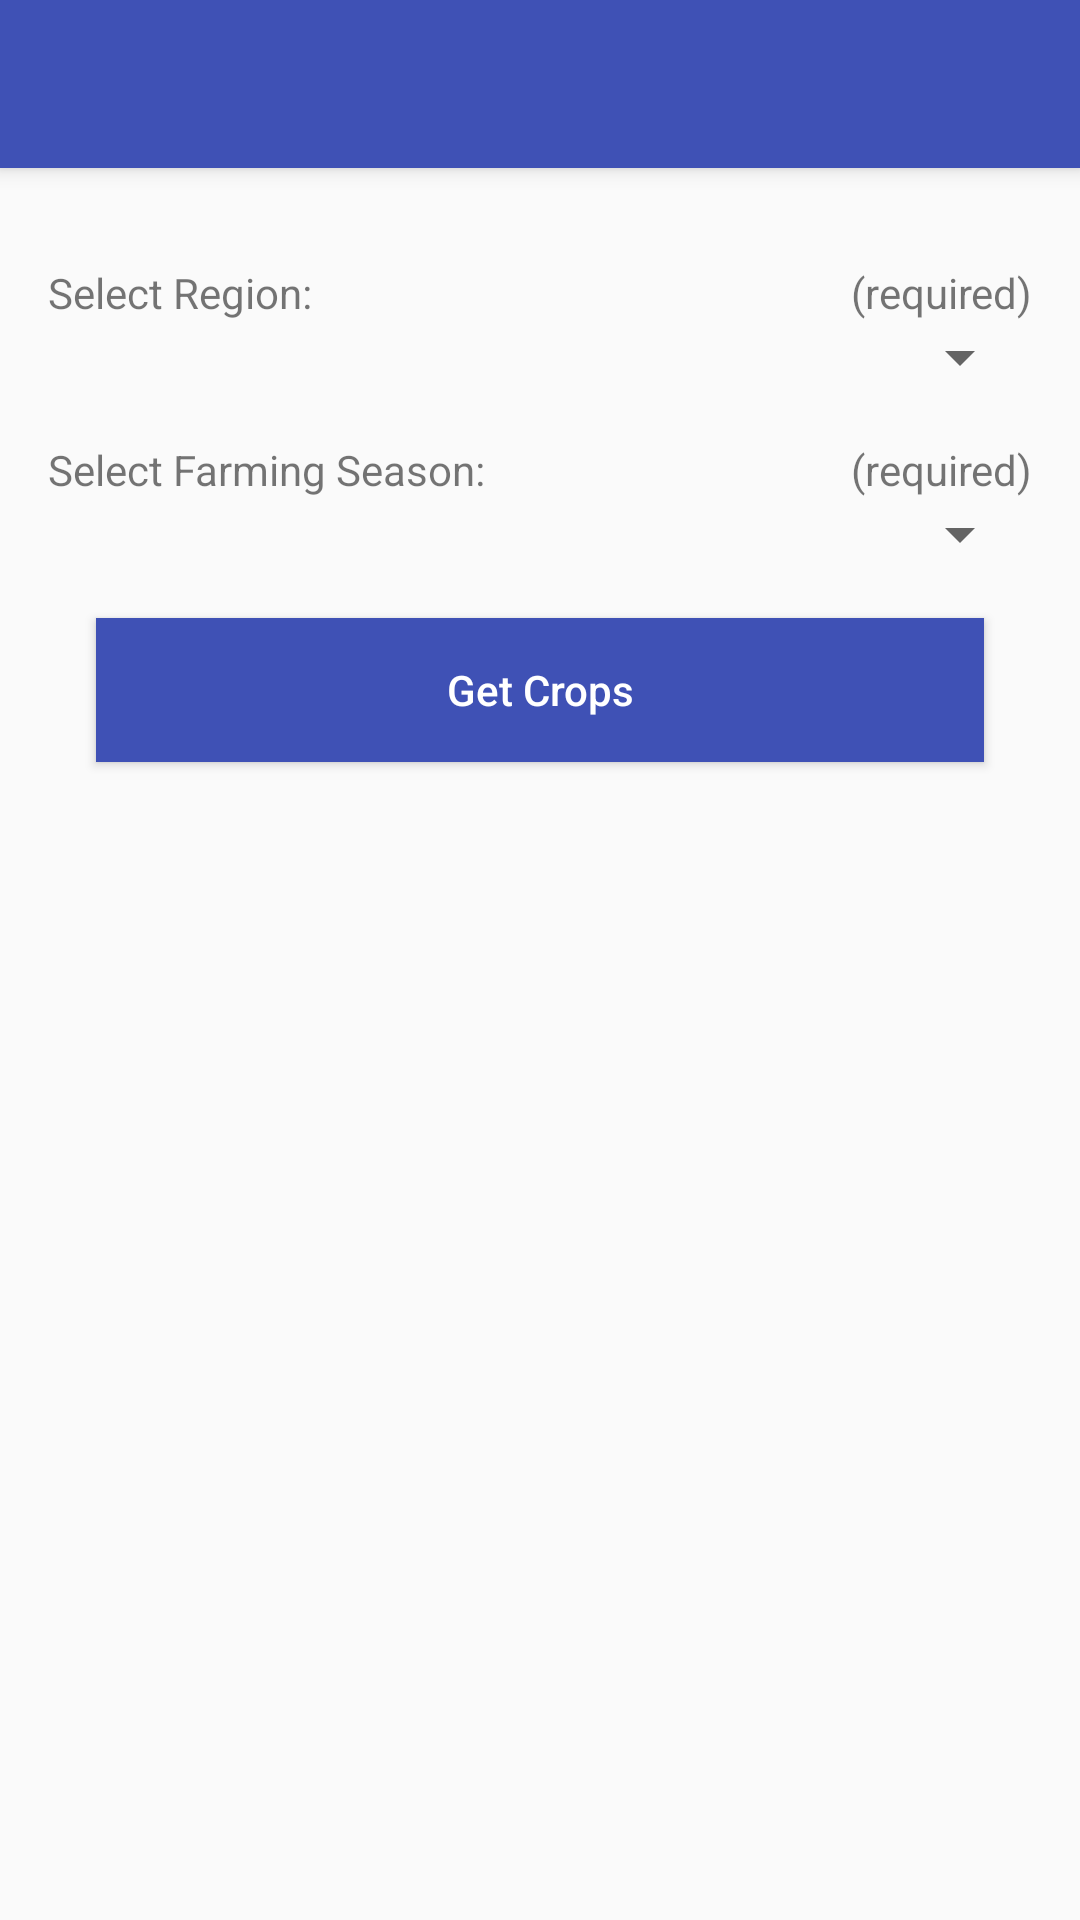

The Android layout XML behind this screen, and the referenced resources:
<!-- AndroidManifest.xml: application theme AppTheme.NoActionBar -->
<!-- res/layout/activity_feilds.xml -->
<?xml version="1.0" encoding="utf-8"?>
<android.support.v4.widget.DrawerLayout xmlns:android="http://schemas.android.com/apk/res/android"
    android:id="@+id/drawer_layout"
    android:layout_width="match_parent"
    android:layout_height="match_parent"
    android:orientation="vertical">
<android.support.design.widget.CoordinatorLayout android:layout_width="match_parent"
    android:layout_height="match_parent"
    xmlns:app="http://schemas.android.com/apk/res-auto"
    android:fitsSystemWindows="true"
    xmlns:android="http://schemas.android.com/apk/res/android">

    <android.support.design.widget.AppBarLayout
        android:id="@+id/app_bar"
        android:layout_width="match_parent"
        android:layout_height="?attr/actionBarSize"
        android:fitsSystemWindows="true"
        android:theme="@style/AppTheme.AppBarOverlay">


            <android.support.v7.widget.Toolbar
                android:id="@+id/toolbar"
                android:layout_width="match_parent"
                android:layout_height="?attr/actionBarSize"
                app:layout_collapseMode="pin"
                app:popupTheme="@style/AppTheme.PopupOverlay" />


    </android.support.design.widget.AppBarLayout>

    <include layout="@layout/content_feilds" />


</android.support.design.widget.CoordinatorLayout>
    <include layout="@layout/include_main_nav_drawer" />
</android.support.v4.widget.DrawerLayout>
<!-- res/layout/content_feilds.xml (included above) -->
<?xml version="1.0" encoding="utf-8"?>
<android.support.v4.widget.NestedScrollView xmlns:android="http://schemas.android.com/apk/res/android"
    xmlns:app="http://schemas.android.com/apk/res-auto"
    xmlns:tools="http://schemas.android.com/tools"
    android:layout_width="match_parent"
    android:layout_height="match_parent"
    app:layout_behavior="@string/appbar_scrolling_view_behavior"
    tools:context="app.com.milipade.talitha_koum.newfarm.Activity.FeildsActivity"
    tools:showIn="@layout/activity_feilds">

    <LinearLayout
        android:layout_width="match_parent"
        android:layout_height="wrap_content"
        android:layout_margin="@dimen/text_margin"
        android:orientation="vertical">

        <LinearLayout
            android:layout_width="match_parent"
            android:layout_height="wrap_content"
            android:orientation="vertical" >
            <LinearLayout
                android:layout_width="match_parent"
                android:layout_height="wrap_content"
                android:layout_marginTop="@dimen/dim16">

                <TextView
                    android:text="Select Region:"
                    android:layout_width="wrap_content"
                    android:layout_height="wrap_content"
                    android:layout_weight="1" />

                <TextView
                    android:text="(required)"
                    android:layout_width="wrap_content"
                    android:layout_height="wrap_content"
                    android:layout_weight="1"
                    android:gravity="right" />

            </LinearLayout>

            <Spinner
                android:layout_width="match_parent"
                android:layout_height="wrap_content"
                android:id="@+id/sp_branch"/>

            <LinearLayout
                android:layout_width="match_parent"
                android:layout_height="wrap_content"
                android:layout_marginTop="@dimen/dim16">

                <TextView
                    android:text="Select Farming Season:"
                    android:layout_width="wrap_content"
                    android:layout_height="wrap_content"
                    android:layout_weight="1" />

                <TextView
                    android:text="(required)"
                    android:layout_width="wrap_content"
                    android:layout_height="wrap_content"
                    android:layout_weight="1"
                    android:gravity="right" />

            </LinearLayout>

            <Spinner
                android:layout_width="match_parent"
                android:layout_height="wrap_content"
                android:id="@+id/sp_pump" />

        </LinearLayout>
        <Button
            android:id="@+id/btn_continue"
            android:layout_width="match_parent"
            android:layout_height="wrap_content"
            android:background="@color/colorPrimary"
            android:text="Get Crops"
            android:textColor="#ffffff"
            android:textAllCaps="false"
            android:layout_margin="@dimen/dim16" />


    </LinearLayout>

</android.support.v4.widget.NestedScrollView>
<!-- res/layout/include_main_nav_drawer.xml (included above) -->
<?xml version="1.0" encoding="utf-8"?>
<LinearLayout xmlns:android="http://schemas.android.com/apk/res/android"
    android:id="@+id/nav_drawer"
    android:layout_width="match_parent"
    android:layout_height="match_parent"
    android:layout_gravity="start"
    android:background="#ffffff"
    android:minWidth="300dp"
    android:orientation="vertical">

    <LinearLayout xmlns:android="http://schemas.android.com/apk/res/android"
        android:layout_width="match_parent"
        android:layout_height="@dimen/nav_header_height"
        android:background="@drawable/side_nav_bar"
        android:gravity="bottom"
        android:orientation="vertical"
        android:paddingBottom="@dimen/activity_vertical_margin"
        android:paddingLeft="@dimen/activity_horizontal_margin"
        android:paddingRight="@dimen/activity_horizontal_margin"
        android:paddingTop="@dimen/activity_vertical_margin"
        android:theme="@style/ThemeOverlay.AppCompat.Dark">

        <de.hdodenhof.circleimageview.CircleImageView
            android:id="@+id/include_main_nav_drawer_avatar"
            android:layout_width="78dp"
            android:layout_height="78dp"
            android:paddingTop="@dimen/nav_header_vertical_spacing"
            android:src="@drawable/head" />

        <TextView
            android:id="@+id/include_main_nav_drawer_displayName"
            android:layout_width="match_parent"
            android:layout_height="wrap_content"
            android:paddingTop="@dimen/nav_header_vertical_spacing"
            android:text="Kudzi Basvi"
            android:textAppearance="@style/TextAppearance.AppCompat.Body1" />

        <TextView
            android:id="@+id/textView"
            android:layout_width="wrap_content"
            android:layout_height="wrap_content"
            android:text="kudzi.basvi@gmail.com" />

    </LinearLayout>

    <ScrollView
        android:layout_width="match_parent"
        android:layout_height="0dp"
        android:layout_weight="1">

        <LinearLayout
            android:id="@+id/include_main_nav_drawer_topItems"
            android:layout_width="match_parent"
            android:layout_height="wrap_content"
            android:orientation="vertical">


        </LinearLayout>

    </ScrollView>

    <LinearLayout
        android:id="@+id/include_main_nav_drawer_bottomItems"
        android:layout_width="match_parent"
        android:layout_height="wrap_content"
        android:background="#afdfba"
        android:orientation="vertical"

        >

    </LinearLayout>


</LinearLayout>
<!-- resources referenced by this layout -->
<resources>
  <color name="colorPrimary">#3F51B5</color>
  <dimen name="activity_horizontal_margin">16dp</dimen>
  <dimen name="activity_vertical_margin">16dp</dimen>
  <dimen name="dim16">16dp</dimen>
  <dimen name="nav_header_height">160dp</dimen>
  <dimen name="nav_header_vertical_spacing">16dp</dimen>
  <dimen name="text_margin">16dp</dimen>
  <!-- drawable head: png bitmap (drawable-mdpi, 177706 bytes) -->
  <!-- drawable side_nav_bar (drawable-mdpi) -->
  <shape xmlns:android="http://schemas.android.com/apk/res/android"
      android:shape="rectangle">
      <gradient
          android:angle="270"
          android:centerColor="#0343a4"
          android:endColor="#264afd"
          android:startColor="#346e97"
          android:type="linear" />
  </shape>
  <style name="AppTheme.AppBarOverlay" parent="ThemeOverlay.AppCompat.Dark.ActionBar" />
  <style name="AppTheme.PopupOverlay" parent="ThemeOverlay.AppCompat.Light" />
  <style name="AppTheme.NoActionBar">
          <item name="windowActionBar">false</item>
          <item name="windowNoTitle">true</item>
      </style>
</resources>
